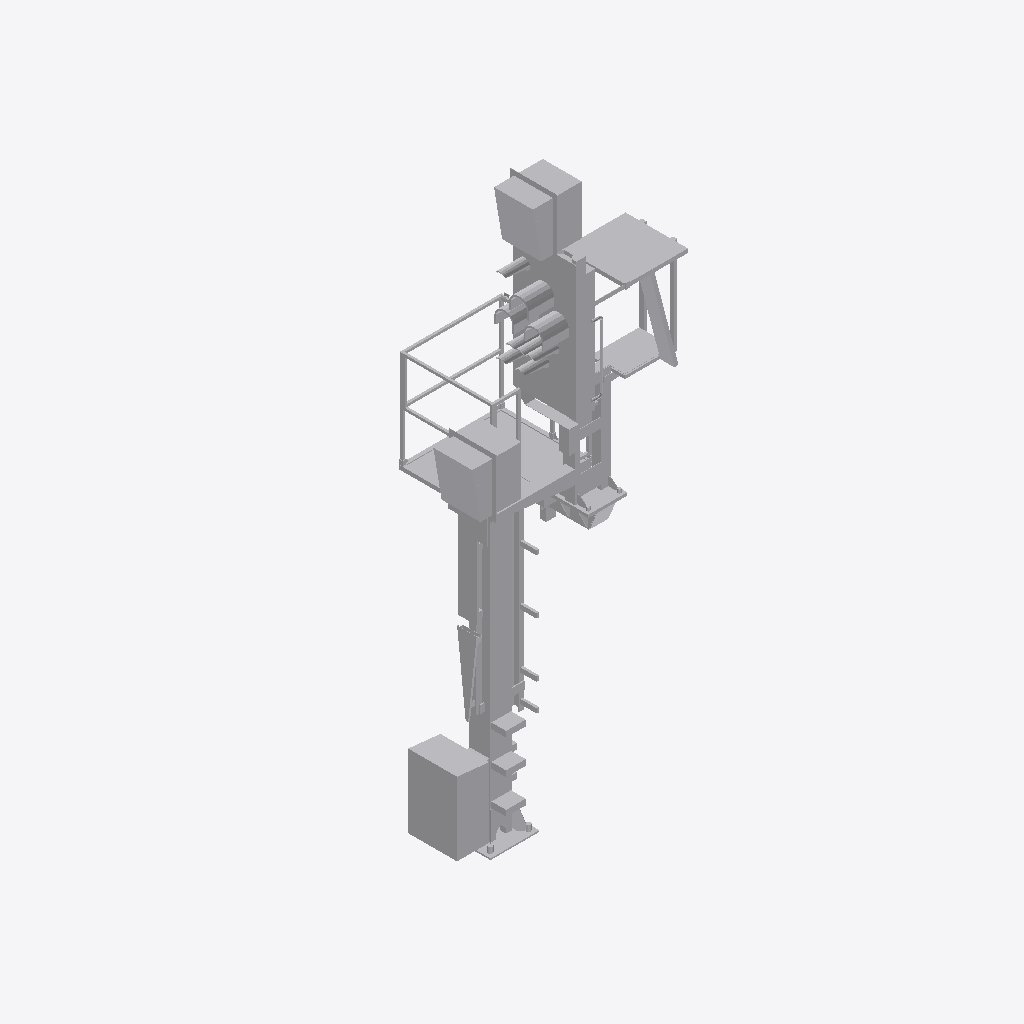
Isometric view of an IFC building model (IFC-SPF (STEP), schema IFC4, length unit metre), seen from the south-west, elements coloured by IFC class: 1 other element (light grey).
Extent 2.1 m × 1.6 m × 6.5 m (x, y, z). Storeys (1): Ebene 1 at 0.00 m. Elements (1): 1 IfcBuildingElementProxy.

HEADER;
FILE_DESCRIPTION(('ViewDefinition [ReferenceView_V1.1]'),'2;1');
FILE_NAME('','2022-09-20T11:49:11',(''),(''),'The EXPRESS Data Manager Version 5.02.0100.07 : ','20211019_1515(x64) - Exporter 20.2.60.15 - Defau','');
FILE_SCHEMA(('IFC4'));
ENDSEC;
DATA;
#107=IFCPROJECT('0B_i1ruavDPeRoX6FdSaIf',#42,'',$,$,'','',(#98),#93);
#24110=IFCSITE('0B_i1ruavDPeRoX6FdSaIh',#42,'Default',$,$,#24107,$,$,.ELEMENT.,(42,24,53,508911),(-71,-15,-29,-58837),0.0,$,$);
#122=IFCBUILDING('0B_i1ruavDPeRoX6FdSaIe',#42,'',$,$,#33,$,'',.ELEMENT.,$,$,$);
#135=IFCBUILDINGSTOREY('0B_i1ruavDPeRoX6COZRtM',#42,'Ebene 1',$,'Ebene:Ebene 1',#133,$,'Ebene 1',.ELEMENT.,0.0);
#23987=IFCBUILDINGELEMENTPROXY('0thFVk6M9BOBnjEQmrW7aE',#42,'S 8000.5.7-10_M3500-A1000-Zu-HS-Zo-L_LOD400-500:S 8000.5.7-10_M3500-A1000-Zu-HS-Zo-L_LOD400-500:3349',$,'S 8000.5.7-10_M3500-A1000-Zu-HS-Zo-L_LOD400-500:S 8000.5.7-10_M3500-A1000-Zu-HS-Zo-L_LOD400-500',#23985,#23979,'3349',$);
ENDSEC;
